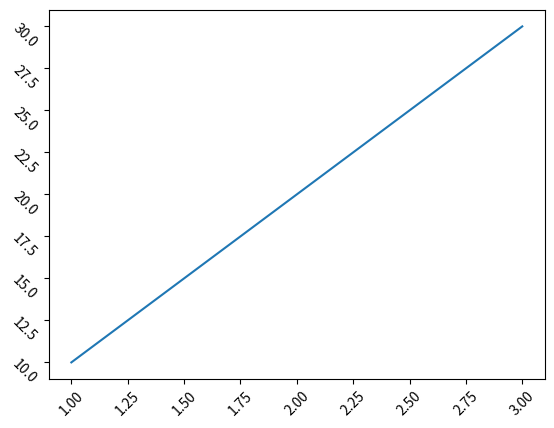

Source code (Python):
import matplotlib.pyplot as plt
x = [1, 2, 3]
y = [10, 20, 30]
plt.plot(x, y)
plt.xticks(rotation=45)
plt.yticks(rotation=-45)
plt.show()
